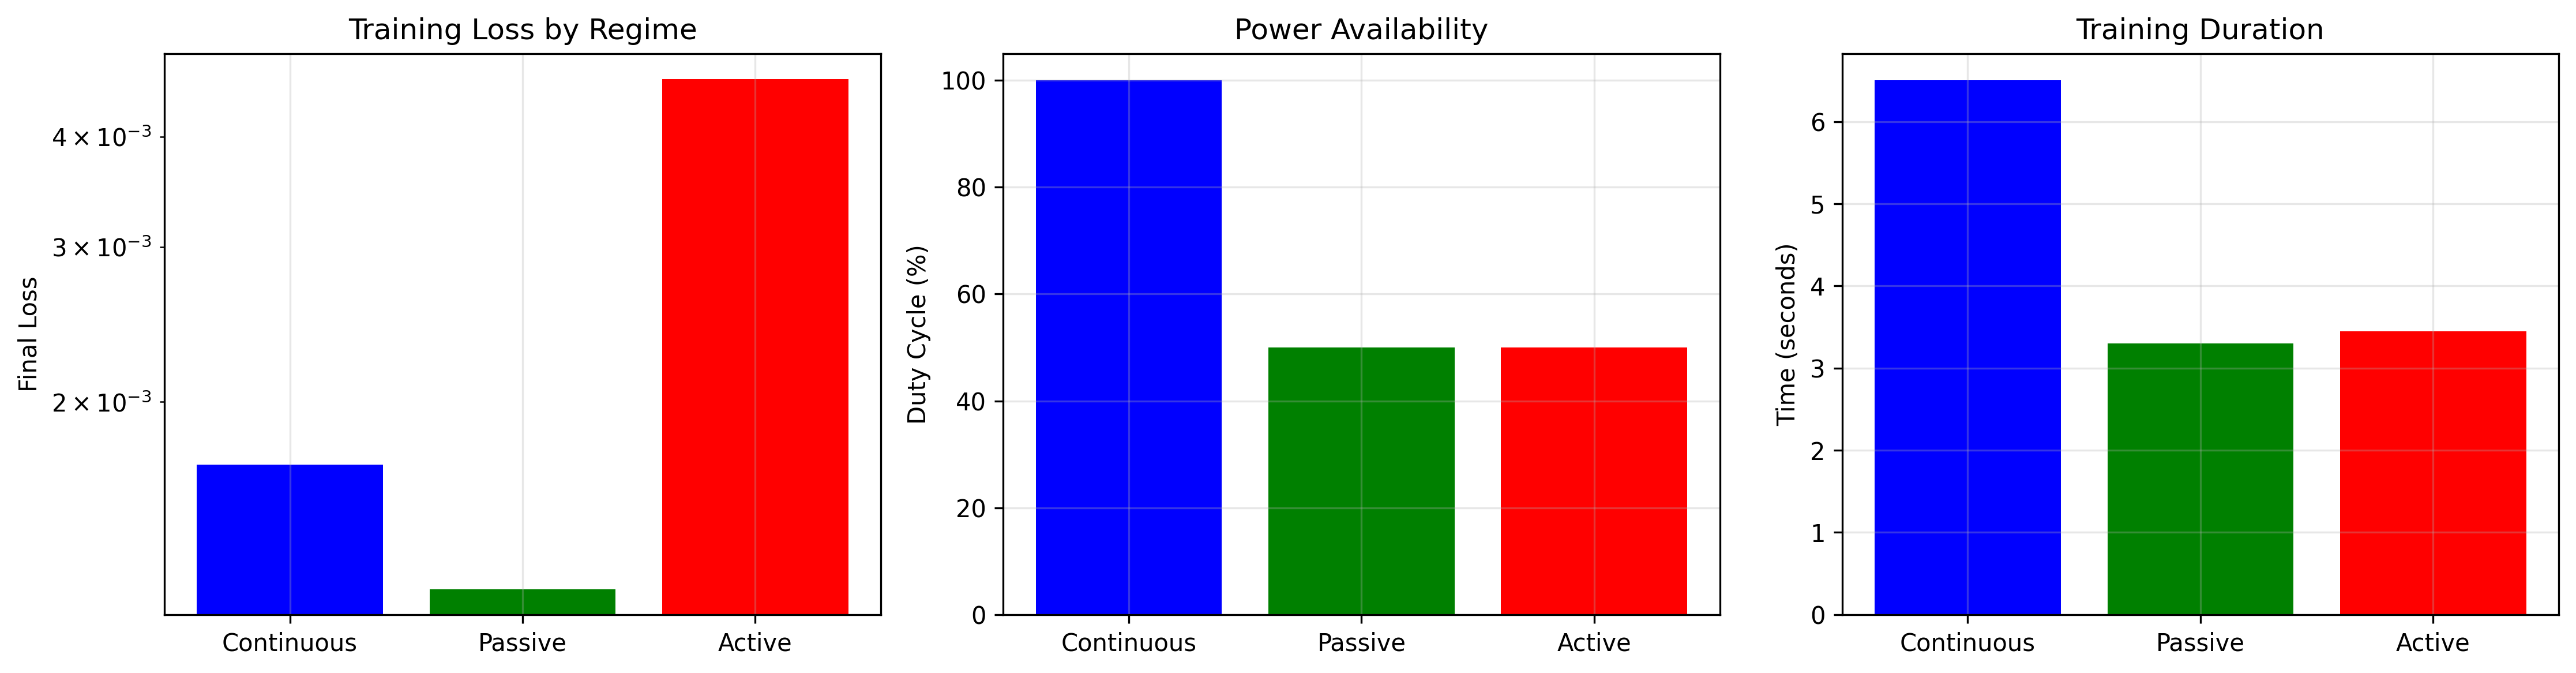

Values plotted in this chart, from the file beside it:
Regime, Duty Cycle (%), Final Loss, Training Time (s), Loss vs Baseline (%)
Continuous, 100.0, 0.001697, 6.502, 0.0
Passive, 50.0, 0.001226, 3.297, -27.77
Active, 50.0, 0.00465, 3.446, 174
